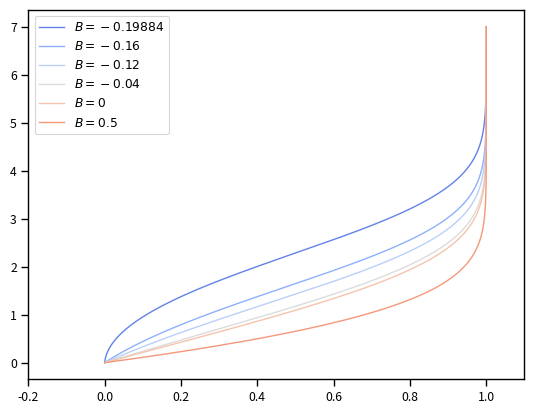

Here is the Python script that generated this plot:
import numpy as np
import matplotlib.pyplot as plt
from scipy.integrate import solve_ivp
import seaborn as sns
import matplotlib.cm as cm
method = ['RK45', 'RK23', 'DOP853', 'Radau', 'BDF', 'LSODA']
B = 0.2
n = np.linspace(0, 7, 500)
tol = 10**(-6)

sns.set_context("paper")


def equations(n, f):
    fp = np.zeros(3)
    fp[0] = f[1]
    fp[1] = f[2]
    fp[2] = -f[0]*f[2]-B*(1-f[1]**2)
    return fp


def solve_FS(B):
    n = np.linspace(0, 7, 500)
    f0 = [0, 0, 0.04]
    sol = solve_ivp(equations, (n[0], n[-1]), f0, t_eval=n)
    a = 0
    b = 7
    i = 0
    while abs(sol.y[1][-1]-1) > tol:  # NOTE:"Shooting method"  On procède pardichotomie
        i = i+1
        if sol.y[1][-1]-1 > 0:
            b = f0[2]
        if sol.y[1][-1]-1 < 0:
            a = f0[2]
        f0[2] = (a+b)/2
        sol = solve_ivp(equations, (n[0], n[-1]), f0, t_eval=n)
    return (sol, i)


fig, ax = plt.subplots()
pal1 = sns.color_palette("hls", 6)
L = [-.04, -.12, -.19884, -.16, 0, .5]
L.sort()

plt.subplot(1, 1, 1)
for B in L:
    c = cm.coolwarm((L.index(B)+1)/8., 1)
    solve = solve_FS(B)
    sol = solve[0]
    i = solve[1]
    f = sol.y[0]
    fp = sol.y[1]
    plt.plot(fp, n, linewidth=1, color=c,
             label='$B={B}$'.format(B=B))
    plt.legend(loc='best')
    print(i)
ax.set_xlim(-0.2, 1.1)
plt.show()
